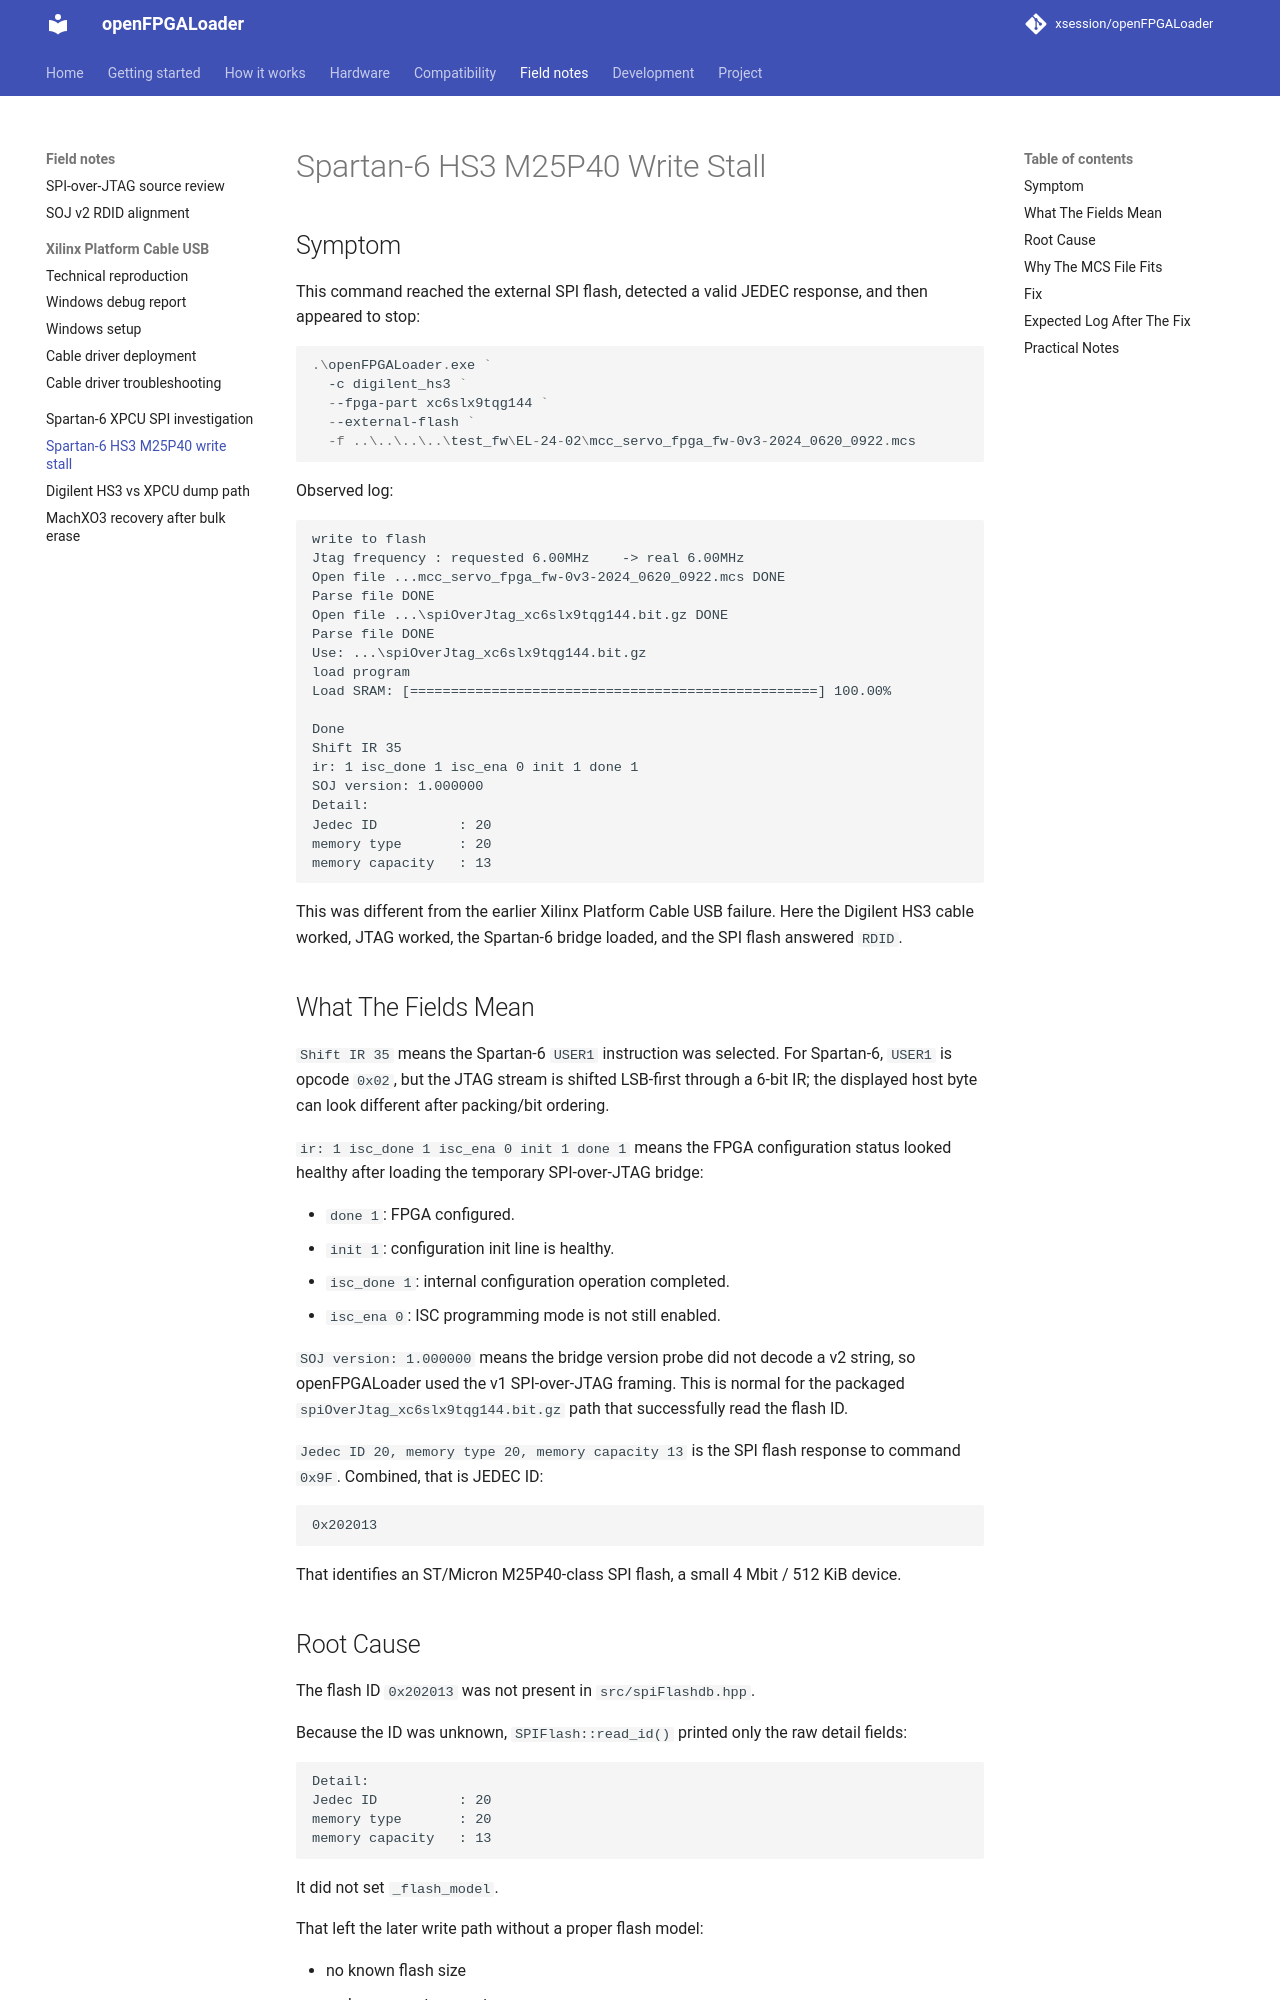

repository: xsession/openFPGALoader · page: debug/spartan6-hs3-m25p40-write-stall/index.html · generator: mkdocs

# Spartan-6 HS3 M25P40 Write Stall

## Symptom

This command reached the external SPI flash, detected a valid JEDEC response, and then appeared to stop:

```powershell
.\openFPGALoader.exe `
  -c digilent_hs3 `
  --fpga-part xc6slx9tqg144 `
  --external-flash `
  -f ..\..\..\..\test_fw\EL-24-02\mcc_servo_fpga_fw-0v3-2024_0620_0922.mcs
```

Observed log:

```text
write to flash
Jtag frequency : requested 6.00MHz    -> real 6.00MHz
Open file ...mcc_servo_fpga_fw-0v3-2024_0620_0922.mcs DONE
Parse file DONE
Open file ...\spiOverJtag_xc6slx9tqg144.bit.gz DONE
Parse file DONE
Use: ...\spiOverJtag_xc6slx9tqg144.bit.gz
load program
Load SRAM: [==================================================] 100.00%

Done
Shift IR 35
ir: 1 isc_done 1 isc_ena 0 init 1 done 1
SOJ version: 1.000000
Detail:
Jedec ID          : 20
memory type       : 20
memory capacity   : 13
```

This was different from the earlier Xilinx Platform Cable USB failure. Here the Digilent HS3 cable worked, JTAG worked, the Spartan-6 bridge loaded, and the SPI flash answered `RDID`.

## What The Fields Mean

`Shift IR 35` means the Spartan-6 `USER1` instruction was selected. For Spartan-6, `USER1` is opcode `0x02`, but the JTAG stream is shifted LSB-first through a 6-bit IR; the displayed host byte can look different after packing/bit ordering.

`ir: 1 isc_done 1 isc_ena 0 init 1 done 1` means the FPGA configuration status looked healthy after loading the temporary SPI-over-JTAG bridge:

- `done 1`: FPGA configured.
- `init 1`: configuration init line is healthy.
- `isc_done 1`: internal configuration operation completed.
- `isc_ena 0`: ISC programming mode is not still enabled.

`SOJ version: 1.000000` means the bridge version probe did not decode a v2 string, so openFPGALoader used the v1 SPI-over-JTAG framing. This is normal for the packaged `spiOverJtag_xc6slx9tqg144.bit.gz` path that successfully read the flash ID.

`Jedec ID 20, memory type 20, memory capacity 13` is the SPI flash response to command `0x9F`. Combined, that is JEDEC ID:

```text
0x202013
```

That identifies an ST/Micron M25P40-class SPI flash, a small 4 Mbit / 512 KiB device.
